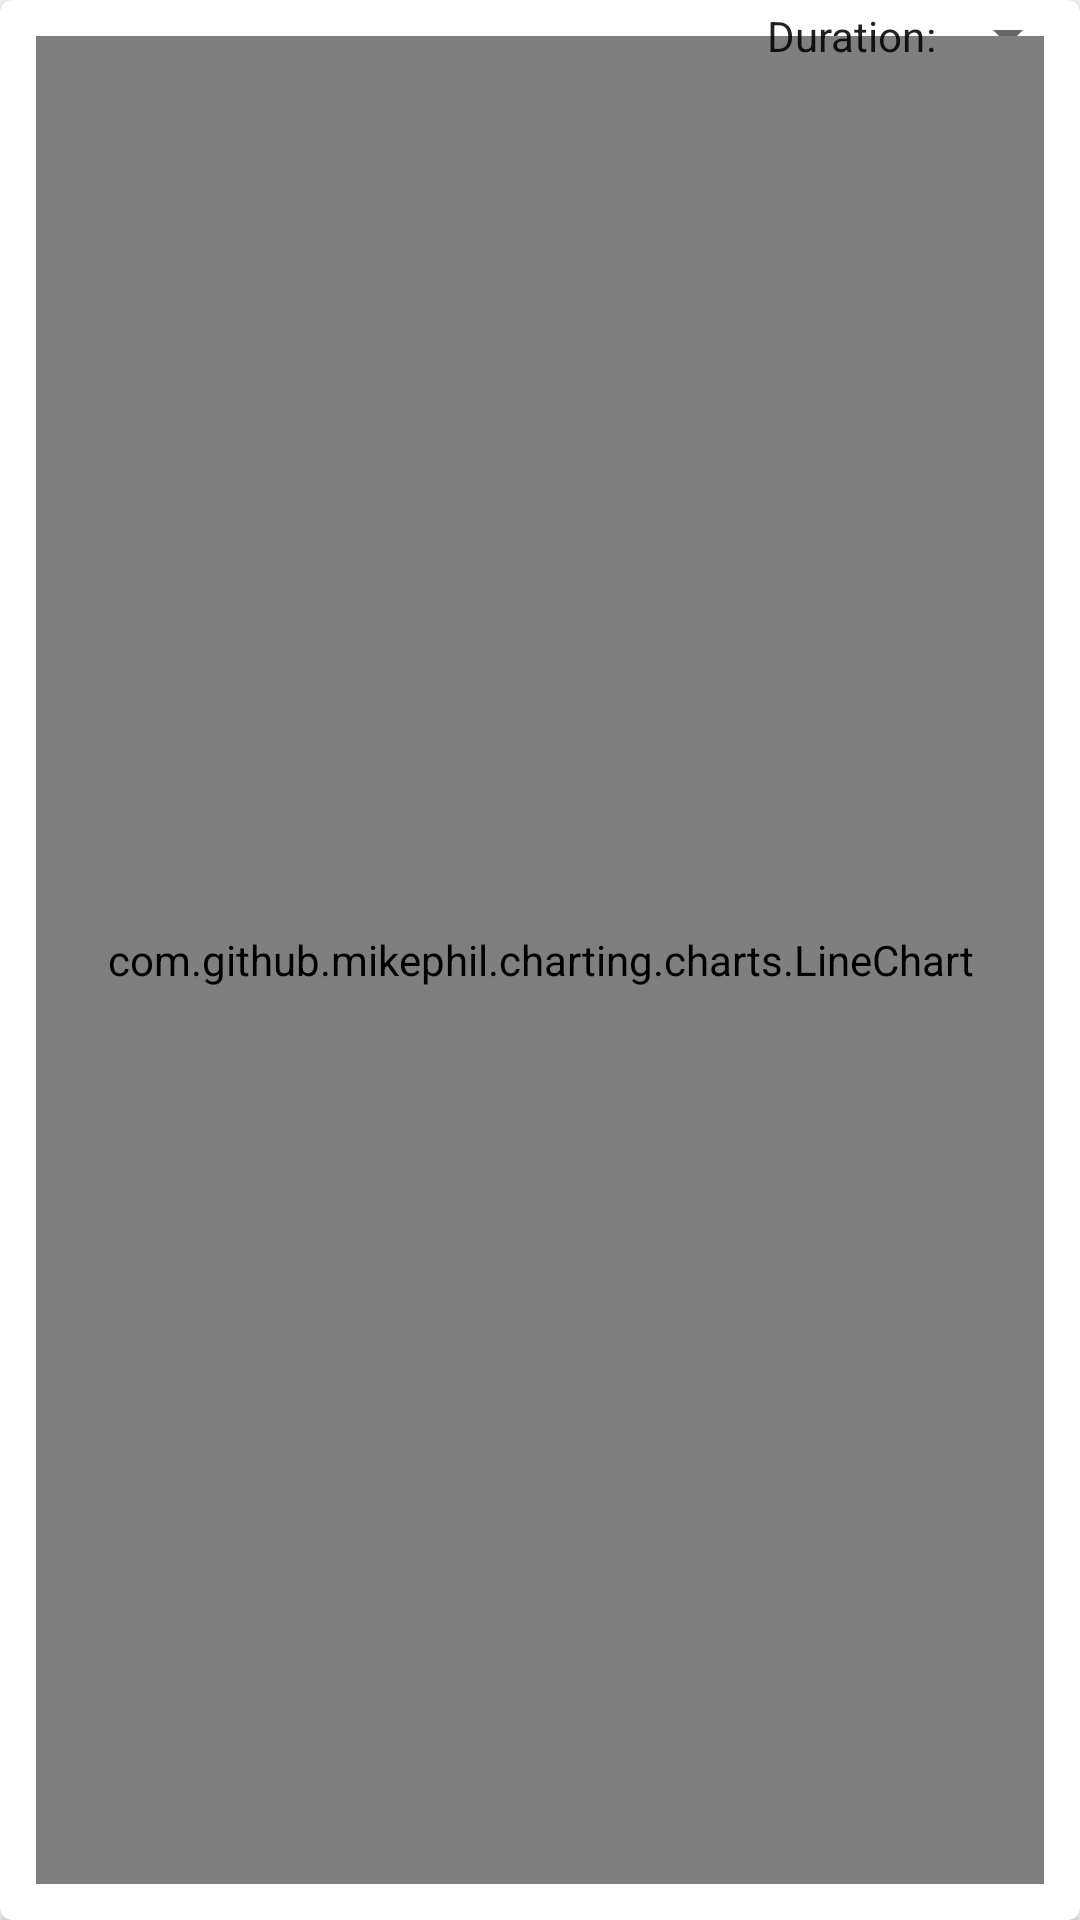

Layout XML and referenced resources for this Android screen:
<!-- AndroidManifest.xml: application theme AppTheme -->
<!-- res/layout/fragment_stockdetail.xml -->
<?xml version="1.0" encoding="utf-8"?>
<android.support.v7.widget.CardView xmlns:android="http://schemas.android.com/apk/res/android"
    xmlns:card_view="http://schemas.android.com/apk/res-auto"
    xmlns:tools="http://schemas.android.com/tools"
    android:layout_width="match_parent"
    android:layout_height="match_parent"
    card_view:cardCornerRadius="4dp">


    <FrameLayout
        android:id="@+id/fLayout"
        android:layout_width="match_parent"
        android:layout_height="match_parent"
        tools:showIn="@layout/activity_stockdetail">


        <com.github.mikephil.charting.charts.LineChart
            android:id="@+id/chart"
            android:layout_width="match_parent"
            android:layout_height="match_parent"
            android:layout_margin="12dp" />


            <LinearLayout
                android:layout_width="wrap_content"
                android:layout_height="wrap_content"
                android:layout_gravity="end"
                android:orientation="horizontal">

                <TextView
                    android:layout_width="wrap_content"
                    android:layout_height="wrap_content"
                    android:text="@string/graph_duration"
                    android:layout_gravity="center_vertical"
                    android:textAppearance="@style/TextAppearance.AppCompat.Body1" />

                <TextView
                    android:layout_width="wrap_content"
                    android:layout_height="wrap_content"
                    android:text=":"
                    android:layout_gravity="center_vertical"
                    android:textAppearance="@style/TextAppearance.AppCompat.Body1" />


                <Spinner
                    android:id="@+id/spDuration"
                    android:contentDescription="@string/change_duration_desc"
                    android:layout_width="wrap_content"
                    android:layout_height="wrap_content" />

            </LinearLayout>


        <ProgressBar
            style="?android:attr/progressBarStyle"
            android:layout_width="wrap_content"
            android:layout_height="wrap_content"
            android:layout_gravity="center"
            android:visibility="gone"
            android:id="@+id/progressBar" />

    </FrameLayout>
</android.support.v7.widget.CardView>
<!-- res/layout/activity_stockdetail.xml (included above) -->
<?xml version="1.0" encoding="utf-8"?>
<android.support.design.widget.CoordinatorLayout xmlns:android="http://schemas.android.com/apk/res/android"
    xmlns:app="http://schemas.android.com/apk/res-auto"
    xmlns:tools="http://schemas.android.com/tools"
    android:layout_width="match_parent"
    android:layout_height="match_parent"
    android:fitsSystemWindows="true">

    <fragment xmlns:android="http://schemas.android.com/apk/res/android"
        xmlns:app="http://schemas.android.com/apk/res-auto"
        xmlns:tools="http://schemas.android.com/tools"
        android:id="@+id/fragment"
        android:name="com.sam_chordas.android.stockhawk.ui.StockDetailFragment"
        android:layout_width="match_parent"
        android:layout_height="match_parent"
        android:layout_margin="6dp"
        app:layout_behavior="@string/appbar_scrolling_view_behavior"
        tools:layout="@layout/fragment_stockdetail" />


</android.support.design.widget.CoordinatorLayout>
<!-- resources referenced by this layout -->
<resources>
  <string name="change_duration_desc">Change duration</string>
  <string name="graph_duration">Duration</string>
  <style name="AppTheme" parent="Theme.AppCompat.Light.DarkActionBar">
          <item name="colorPrimary">@color/material_blue_500</item>
          <item name="colorPrimaryDark">@color/material_blue_700</item>
          <item name="colorAccent">@color/colorAccent</item>
  
          
      </style>
  <color name="material_blue_500">#2196F3</color>
  <color name="material_blue_700">#1976D2</color>
  <color name="colorAccent">#FF4081</color>
</resources>
